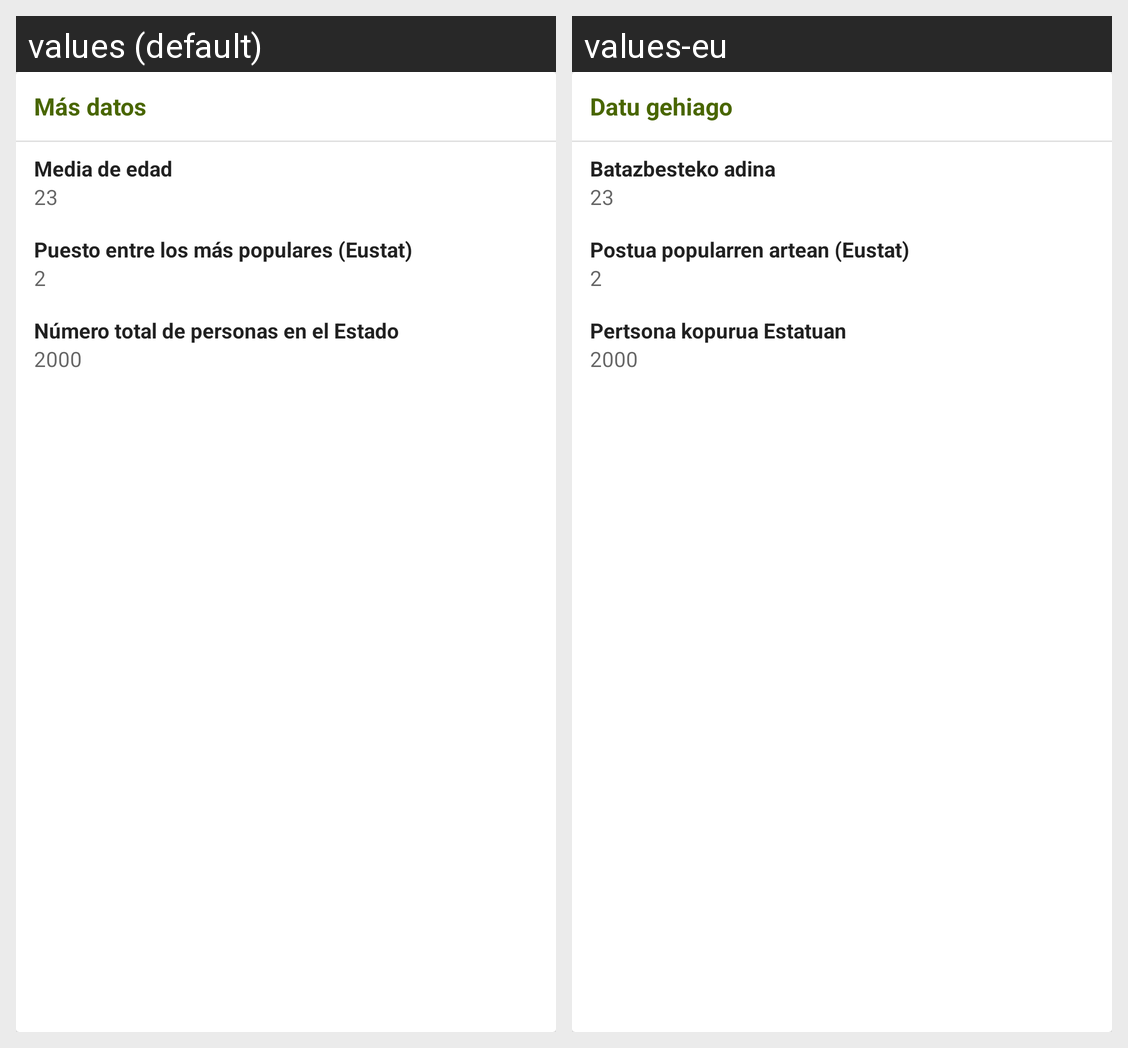

Strings drawn on this Android screen and how each of the app's shown locales translates them:
Android screen res/layout/card_datuak.xml rendered under 2 locales, left to right: values (default), values-eu. Device: Nexus 5 (rendered at 1080×1920; each locale shown at half size, 540×960, under a caption strip naming it); theme AppTheme.
Strings drawn on this screen, with the default value and each locale's value (text and hints the layout hard-codes, and strings that could not be matched under every locale, appear in the picture but are not listed):

izena_datuak
  values: Más datos
  values-eu: Datu gehiago

izena_media_label
  values: Media de edad
  values-eu: Batazbesteko adina

izena_eustat_label
  values: Puesto entre los más populares (Eustat)
  values-eu: Postua popularren artean (Eustat)

izena_total_label
  values: Número total de personas en el Estado
  values-eu: Pertsona kopurua Estatuan
